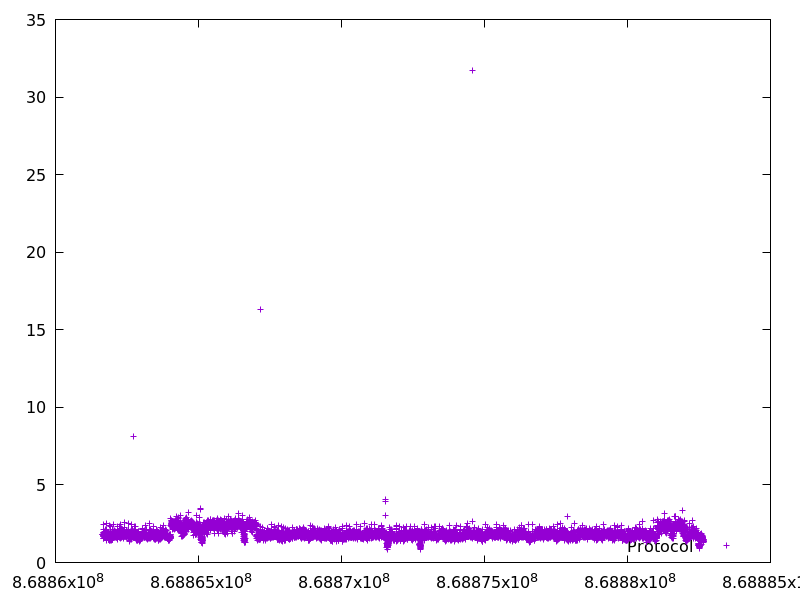

The data file committed next to this chart (first rows):
868861657.447431, 1.821025
868861659, 1.827
868861661, 1.821
868861664, 2.446
868861666, 2.131
868861668, 1.789
868861670, 1.73
868861671, 1.774
868861673, 1.556
868861675, 1.699
868861677, 1.695
868861678, 1.552
868861680, 1.768
868861682, 1.777
868861684, 1.954
868861686, 1.804
868861688, 1.914
868861690, 1.825
868861691, 1.672
868861693, 1.85
868861695, 1.828
868861697, 1.656
868861699, 1.629
868861700, 1.883
868861702, 1.849
868861704, 1.779
868861706, 1.786
868861708, 1.789
868861710, 1.883
868861712, 1.825
868861714, 1.993
868861715, 1.596
868861717, 1.78
868861719, 1.91
868861721, 1.717
868861723, 1.82
868861725, 1.692
868861727, 1.809
868861728, 1.804
868861730, 1.668
868861732, 1.979
868861734, 1.946
868861736, 2.157
868861738, 1.677
868861740, 1.783
868861742, 1.878
868861744, 1.777
868861746, 1.74
868861747, 1.926
868861749, 1.839
868861751, 1.811
868861753, 1.705
868861755, 1.764
868861757, 1.649
868861758, 1.622
868861760, 1.601
868861762, 1.702
868861764, 1.839
868861765, 1.635
868861767, 1.769
868861769, 1.703
... 11,005 more rows
